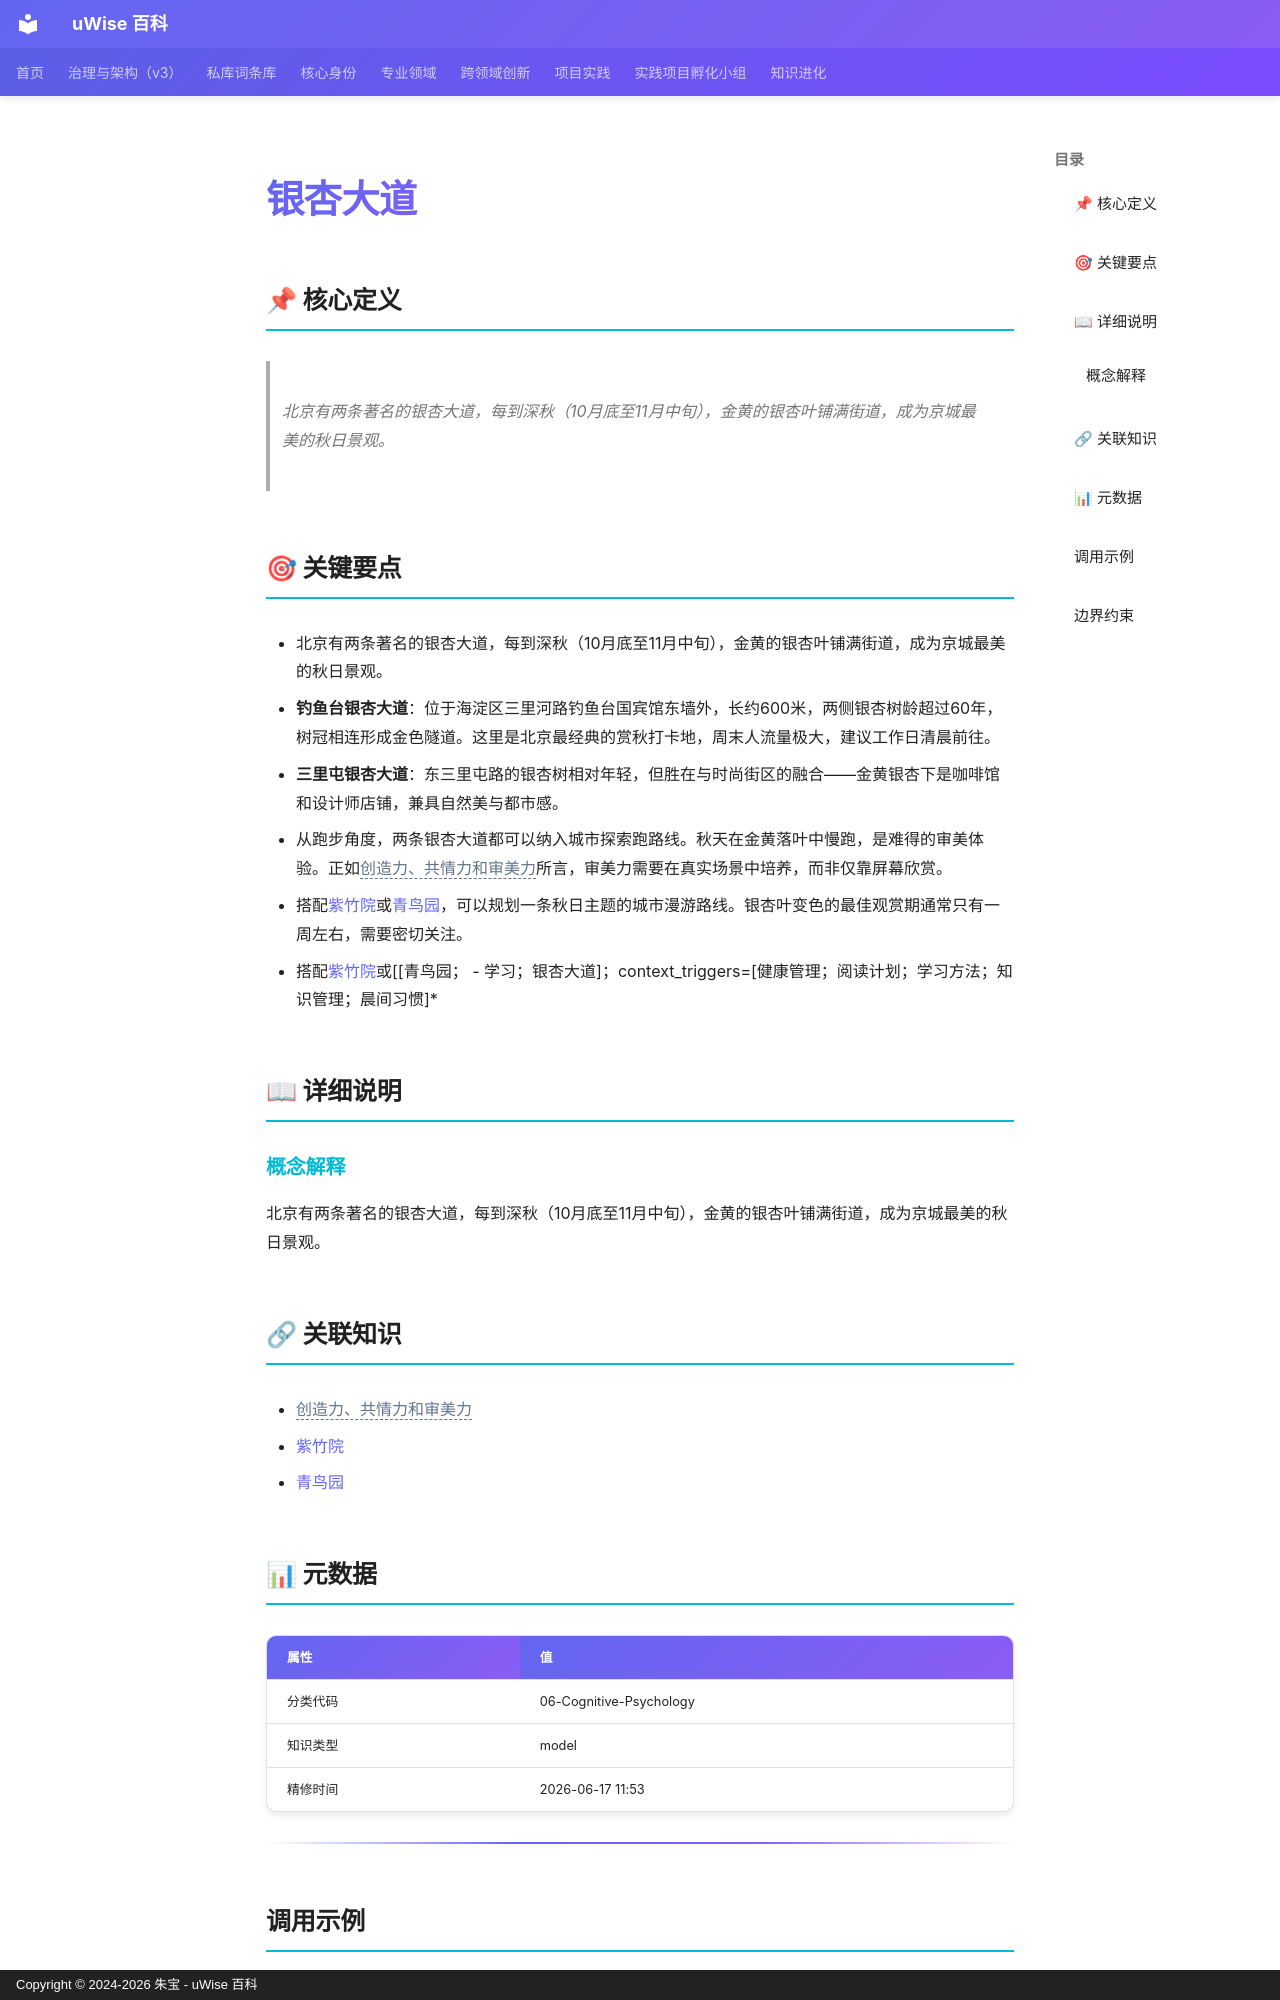

repository: zhubao315/uWise · page: vault-encyclopedia/md-7f8049fd/index.html · generator: mkdocs · copyright: Copyright © 2024-2026 朱宝 - uWise 百科

---
title: "银杏大道"
description: "北京有两条著名的银杏大道，每到深秋（10月底至11月中旬），金黄的银杏叶铺满街道，成为京城最美的秋日景观。"
---

# 银杏大道

## 📌 核心定义

> 北京有两条著名的银杏大道，每到深秋（10月底至11月中旬），金黄的银杏叶铺满街道，成为京城最美的秋日景观。

## 🎯 关键要点

- 北京有两条著名的银杏大道，每到深秋（10月底至11月中旬），金黄的银杏叶铺满街道，成为京城最美的秋日景观。
- **钓鱼台银杏大道**：位于海淀区三里河路钓鱼台国宾馆东墙外，长约600米，两侧银杏树龄超过60年，树冠相连形成金色隧道。这里是北京最经典的赏秋打卡地，周末人流量极大，建议工作日清晨前往。
- **三里屯银杏大道**：东三里屯路的银杏树相对年轻，但胜在与时尚街区的融合——金黄银杏下是咖啡馆和设计师店铺，兼具自然美与都市感。
- 从跑步角度，两条银杏大道都可以纳入城市探索跑路线。秋天在金黄落叶中慢跑，是难得的审美体验。正如<span class="uw-unresolved" data-target="创造力、共情力和审美力" title="未解析的双链目标：创造力、共情力和审美力">创造力、共情力和审美力</span>所言，审美力需要在真实场景中培养，而非仅靠屏幕欣赏。
- 搭配[紫竹院](../md-5b09659e/)或[青鸟园](../md-808d4cb9/)，可以规划一条秋日主题的城市漫游路线。银杏叶变色的最佳观赏期通常只有一周左右，需要密切关注。
- 搭配[紫竹院](../md-5b09659e/)或[[青鸟园；  - 学习；银杏大道]；context_triggers=[健康管理；阅读计划；学习方法；知识管理；晨间习惯]*

## 📖 详细说明

### 概念解释
北京有两条著名的银杏大道，每到深秋（10月底至11月中旬），金黄的银杏叶铺满街道，成为京城最美的秋日景观。


## 🔗 关联知识

- <span class="uw-unresolved" data-target="创造力、共情力和审美力" title="未解析的双链目标：创造力、共情力和审美力">创造力、共情力和审美力</span>
- [紫竹院](../md-5b09659e/)
- [青鸟园](../md-808d4cb9/)

## 📊 元数据

| 属性 | 值 |
|------|-----|
| 分类代码 | 06-Cognitive-Psychology |
| 知识类型 | model |
| 精修时间 | 2026-06-17 11:53 |

---
